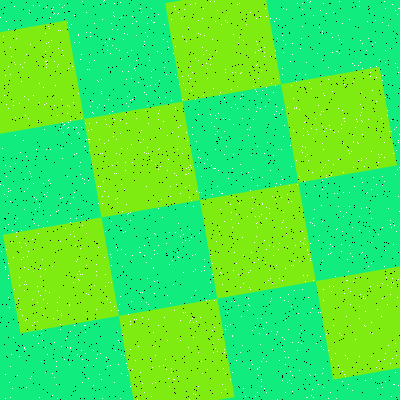

Data behind this chart, as committed beside it:
Type, X, Y
Salt, 54, 342
Salt, 106, 357
Salt, 257, 318
Salt, 110, 53
Salt, 232, 72
Salt, 137, 399
Salt, 49, 46
Salt, 77, 354
Salt, 17, 218
Salt, 300, 48
Salt, 328, 79
Salt, 258, 259
Salt, 132, 255
Salt, 332, 37
Salt, 38, 291
Salt, 382, 387
Salt, 384, 157
Salt, 140, 8
Salt, 395, 10
Salt, 168, 378
Salt, 188, 173
Salt, 361, 253
Salt, 262, 177
Salt, 233, 34
Salt, 385, 250
Salt, 74, 42
Salt, 91, 286
Salt, 318, 240
Salt, 32, 325
Salt, 310, 243
Salt, 6, 176
Salt, 52, 9
Salt, 109, 113
Salt, 96, 271
Salt, 186, 397
Salt, 221, 150
Salt, 291, 85
Salt, 261, 318
Salt, 160, 166
Salt, 60, 241
Salt, 376, 66
Salt, 349, 245
Salt, 191, 90
Salt, 309, 374
Salt, 221, 392
Salt, 115, 350
Salt, 120, 296
Salt, 323, 111
Salt, 231, 107
Salt, 130, 324
Salt, 315, 118
Salt, 146, 262
Salt, 84, 146
Salt, 167, 135
Salt, 15, 221
Salt, 94, 60
Salt, 253, 86
Salt, 33, 183
Salt, 136, 35
Salt, 320, 10
... 3,140 more rows
